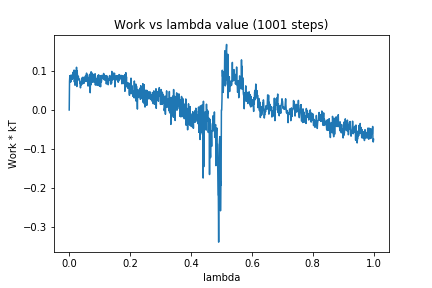

Values plotted in this chart, from the file beside it:
0, 0.0
1, 0.07366
2, 0.0879
3, 0.07099
4, 0.08813
5, 0.07171
6, 0.08961
7, 0.08698
8, 0.08547
9, 0.08871
10, 0.07865
11, 0.08593
12, 0.09658
13, 0.08175
14, 0.09006
15, 0.08386
16, 0.1024
17, 0.07187
18, 0.09734
19, 0.06359
20, 0.08753
21, 0.07959
22, 0.1007
23, 0.06475
24, 0.1096
25, 0.06016
26, 0.1004
27, 0.08889
28, 0.08671
29, 0.08178
30, 0.08661
31, 0.07725
32, 0.07983
33, 0.07903
34, 0.07618
35, 0.06808
36, 0.06894
37, 0.05683
38, 0.0712
39, 0.06425
40, 0.06464
41, 0.08132
42, 0.07516
43, 0.08236
44, 0.06681
45, 0.08425
46, 0.07817
47, 0.06867
48, 0.08281
49, 0.06904
50, 0.08415
51, 0.07501
52, 0.07888
53, 0.08351
54, 0.08858
55, 0.0732
56, 0.0879
57, 0.09464
58, 0.0869
59, 0.07529
60, 0.09062
... 940 more rows
